Run: headless pygame with SDL's dummy video driver; simulated clock (each Clock.tick advances the game by its frame time, no real sleeping); random seed 0; keys injected as events and as key.get_pressed() state; mouse plan: one left click at the window centre at the start of phase 2, then a move to the lower-right quarter at the start of phase 3.
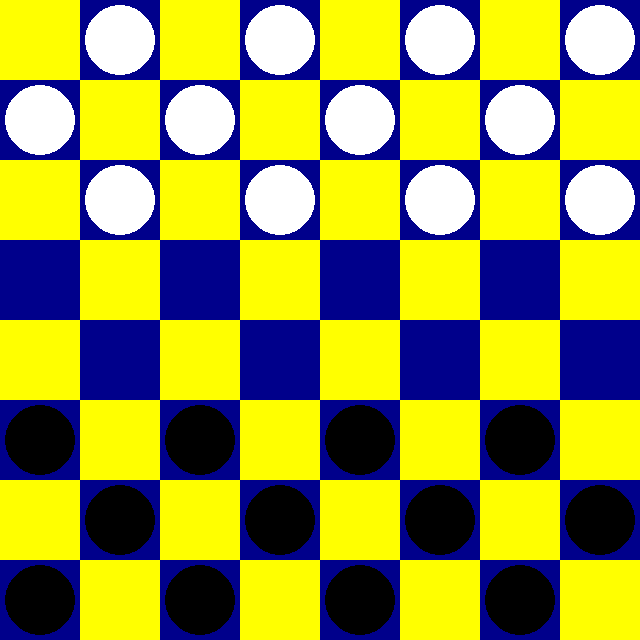
Frame 1 of 4 · flips 1–60 · no input
Frame 2 of 4 · flips 61–180 · clicked the window centre · tapped SPACE, RETURN · held RIGHT (→), D · screen unchanged from frame 1, image omitted
Frame 3 of 4 · flips 181–300 · moved the mouse to the lower-right quarter · held DOWN (↓), S · screen unchanged from frame 2, image omitted
Frame 4 of 4 · flips 301–420 · held LEFT (←), A, UP (↑), W · screen unchanged from frame 3, image omitted

The pygame program that drew these frames:

"""
Ce projet est un jeu de dame qui se joue avec deux joueurs 
avec les règles classiques de ce jeu. Ce programme fonctionne 
avec des classes + méthodes pour respecter le cahier des charges.
"""

# importation des librairies
import pygame
import sys

TAILLE_CASE = 80
LARGEUR_PLATEAU = 8
HAUTEUR_PLATEAU = 8

class Pion:
    def __init__(self, couleur):
        # Initialise un pion avec une couleur et sans être une dame au départ
        self.couleur = couleur
        self.dame = False

    def promouvoir(self):
        # Promouvoir le pion en dame
        self.dame = True

class Plateau:
    def __init__(self):
        # Crée une grille vide de 8x8 pour le plateau
        self.grille = [[None for _ in range(LARGEUR_PLATEAU)] for _ in range(HAUTEUR_PLATEAU)]
        # Initialise les pions sur le plateau
        self.initialiser_pions()
        # Indique si la partie est terminée
        self.partie_terminee = False

    def initialiser_pions(self):
        # Initialise les pions sur le plateau
        for row in range(8):
            for col in range(8):
                # Les pions sont placés sur les cases impaires du plateau
                if (row + col) % 2 == 1:
                    if row < 3:
                        # Les trois premières lignes sont réservées aux pions blancs
                        self.grille[row][col] = Pion("Blanc")
                    elif row > 4:
                        # Les trois dernières lignes sont réservées aux pions noirs
                        self.grille[row][col] = Pion("Noir")

    def deplacer_pion(self, depart, arrivee):
        # Récupère les coordonnées de départ et d'arrivée
        x1, y1 = depart
        x2, y2 = arrivee
        # Récupère le pion à la position de départ
        pion = self.grille[y1][x1]

        # Vérifie si la case de départ est vide
        if not pion:
            # Si la case de départ est vide, retourne False (pas de déplacement)
            return False

        # Vérifie si le déplacement est valide
        if not self.est_deplacement_valide(x1, y1, x2, y2, pion):
            # Si le déplacement n'est pas valide, retourne False
            return False

        # Effectue le déplacement du pion
        self.grille[y2][x2] = pion
        self.grille[y1][x1] = None

        # Si le déplacement est un saut (manger un pion), supprime le pion mangé
        if abs(x2 - x1) == 2 and abs(y2 - y1) == 2:
            x_mange = (x1 + x2) // 2
            y_mange = (y1 + y2) // 2
            self.grille[y_mange][x_mange] = None

        # Si le pion atteint le bord opposé, le promouvoir en dame
        if (y2 == 0 and pion.couleur == "Noir") or (y2 == 7 and pion.couleur == "Blanc"):
            pion.promouvoir()

        # Vérifie si la partie est terminée
        pions_blancs, pions_noirs = self.nombre_pions_restants()
        if pions_blancs == 0 or pions_noirs == 0:
            self.partie_terminee = True

        return True

    def est_deplacement_valide(self, x1, y1, x2, y2, pion):
        # Vérifie si le déplacement est valide en fonction du type de pion
        if pion.dame:
            # Si c'est une dame, vérifie si le déplacement est valide pour une dame
            return self.peut_manger(x1, y1, x2, y2, pion.couleur) or \
                   (abs(x2 - x1) == abs(y2 - y1) and self.case_vide(x2, y2) and not self.pion_adverse_entre(x1, y1, x2, y2))
        else:
            direction = 1 if pion.couleur == "Blanc" else -1
            # Bloque le déplacement vers l'arrière pour les pions non dames
            if direction == 1:
                return (abs(x2 - x1) == 1 and abs(y2 - y1) == 1 and self.case_vide(x2, y2)) or \
                       (abs(x2 - x1) == 2 and abs(y2 - y1) == 2 and self.peut_manger(x1, y1, x2, y2, direction))
            else:
                return (abs(x2 - x1) == 1 and y2 - y1 == direction and self.case_vide(x2, y2)) or \
                       (abs(x2 - x1) == 2 and y2 - y1 == 2 * direction and self.peut_manger(x1, y1, x2, y2, direction))

    def case_vide(self, x, y):
        # Vérifie si la case est vide
        return self.grille[y][x] is None

    def pion_adverse_entre(self, x1, y1, x2, y2):
        # Vérifie si un pion adverse se trouve entre deux positions
        x_mange = (x1 + x2) // 2
        y_mange = (y1 + y2) // 2
        return self.grille[y_mange][x_mange] and self.grille[y_mange][x_mange].couleur != self.grille[y1][x1].couleur

    def peut_manger(self, x1, y1, x2, y2, direction):
        # Vérifie si le pion peut manger un pion adverse
        x_mange = (x1 + x2) // 2
        y_mange = (y1 + y2) // 2
        return self.case_vide(x2, y2) and self.pion_adverse_entre(x1, y1, x2, y2) and \
               self.grille[y_mange][x_mange] and self.grille[y_mange][x_mange].couleur != self.grille[y1][x1].couleur

    def nombre_pions_restants(self):
        # Compte le nombre de pions restants pour chaque joueur
        pions_blancs = 0
        pions_noirs = 0

        for row in self.grille:
            for case in row:
                if case and case.couleur == "Blanc":
                    pions_blancs += 1
                elif case and case.couleur == "Noir":
                    pions_noirs += 1

        return pions_blancs, pions_noirs

class JeuDeDames:
    def __init__(self):
        pygame.init()
        # Crée une fenêtre avec les dimensions du plateau
        self.ecran = pygame.display.set_mode((LARGEUR_PLATEAU * TAILLE_CASE, HAUTEUR_PLATEAU * TAILLE_CASE))
        pygame.display.set_caption("Jeu de Dames")
        self.clock = pygame.time.Clock()
        self.plateau = Plateau()
        # Initialise le joueur actuel
        self.joueur_actuel = "Blanc"
        self.selected_pion = None

    def afficher_plateau(self):
        # Affiche le plateau de jeu avec les pions
        self.ecran.fill((0, 0, 0))

        for row in range(8):
            for col in range(8):
                x = col * TAILLE_CASE
                y = row * TAILLE_CASE
                pion = self.plateau.grille[row][col]

                # Dessine les cases du plateau en alternant les couleurs
                if (row + col) % 2 == 0:
                    pygame.draw.rect(self.ecran, (255, 255, 0), (x, y, TAILLE_CASE, TAILLE_CASE))
                else:
                    pygame.draw.rect(self.ecran, (0, 0, 139), (x, y, TAILLE_CASE, TAILLE_CASE))

                if pion:
                    # Dessine les pions en fonction de leur couleur et de leur statut (dame ou non)
                    couleur = (255, 255, 255) if pion.couleur == "Blanc" else (0, 0, 0)
                    pygame.draw.circle(self.ecran, couleur, (x + TAILLE_CASE // 2, y + TAILLE_CASE // 2), TAILLE_CASE // 2 - 5)
                    if pion.dame:
                        pygame.draw.circle(self.ecran, (255, 0, 0), (x + TAILLE_CASE // 2, y + TAILLE_CASE // 2), TAILLE_CASE // 2 - 15)

        pygame.display.flip()

    def gerer_evenements(self):
        # Gère les événements pygame
        for event in pygame.event.get():
            if event.type == pygame.QUIT:
                # Quitte le jeu si la fenêtre est fermée
                self.quitter_jeu()
            elif event.type == pygame.MOUSEBUTTONDOWN:
                # Récupère les coordonnées de la souris au clic
                x, y = pygame.mouse.get_pos()
                col, row = x // TAILLE_CASE, y // TAILLE_CASE
                pion = self.plateau.grille[row][col]

                # Sélectionne un pion si la case n'est pas vide et le pion appartient au joueur actuel
                if pion and pion.couleur == self.joueur_actuel:
                    self.selected_pion = (col, row)
            elif event.type == pygame.MOUSEBUTTONUP:
                # Effectue le déplacement au relâchement du clic
                if self.selected_pion:
                    x, y = pygame.mouse.get_pos()
                    col, row = x // TAILLE_CASE, y // TAILLE_CASE
                    arrivee = (col, row)

                    if self.plateau.deplacer_pion(self.selected_pion, arrivee):
                        # Change le joueur actuel si le déplacement est valide
                        self.joueur_actuel = "Noir" if self.joueur_actuel == "Blanc" else "Blanc"

                    self.selected_pion = None

    def boucle_principale(self):
        # Boucle principale du jeu
        while not self.plateau.partie_terminee:
            # Gère les événements, affiche le plateau, limite la vitesse à 60 FPS
            self.gerer_evenements()
            self.afficher_plateau()
            self.clock.tick(60)

        # Affiche le résultat de la partie à la fin
        pions_blancs, pions_noirs = self.plateau.nombre_pions_restants()
        if pions_blancs > pions_noirs:
            print("Partie terminée! L'équipe Blanc a gagné!")
        elif pions_noirs > pions_blancs:
            print("Partie terminée! L'équipe Noir a gagné!")
        else:
            print("Partie terminée! Match nul!")

    def quitter_jeu(self):
        # Quitte le jeu en fermant la fenêtre pygame
        pygame.quit()
        sys.exit()

if __name__ == "__main__":
    # Crée une instance du jeu et lance la boucle principale
    jeu = JeuDeDames()
    jeu.boucle_principale()

#Create by Adriel 
